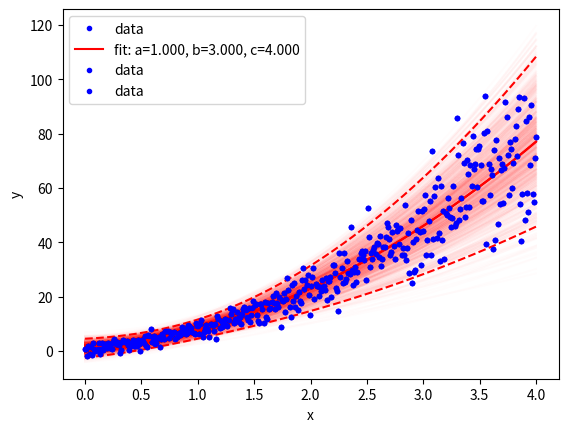

Here is the Python script that generated this plot:
import math
import random
import numpy as np
import matplotlib.pyplot as plt
from scipy.optimize import curve_fit
from scipy.stats import multivariate_normal

# function to fit
def func(x, a, b, c):
    return a + b*x + c*x**2

# derivatives w.r.t. the fitting parameters
def dafunc(x, a, b, c):
    return 1
def dbfunc(x, a, b, c):
    return x
def dcfunc(x, a, b, c):
    return x**2

# generate fitting data
ydata = []
npoints = 400

# prescribe parameters and covariance matrix
popt = np.array([1, 3, 4])
pcov = np.array([[3, -1, 0.15],
                 [-1, 1.3, -0.25],
                 [0.15, -0.25, 1]])

# sample a multivariate normal distribution from the covariance matrix
dist = multivariate_normal(mean=popt, cov=pcov, allow_singular = True)
params = dist.rvs(size=npoints)

# compute randomized data
xdata = np.linspace(0, 4, npoints)
for i in range(npoints):
  y = func(xdata[i], *params[i])
  ydata.append(y)
ydata = np.array(ydata)

# plot data and fit
plt.plot(xdata, ydata, 'b.', label='data')
plt.plot(xdata, func(xdata, *popt), 'r-',
         label='fit: a=%5.3f, b=%5.3f, c=%5.3f' % tuple(popt))
plt.xlabel('x')
plt.ylabel('y')
plt.legend()
plt.show()

# Simple linear regression does not recover the covariance matrix. TODO: try maximim likelihood optimization
if False:
  popt, pcov = curve_fit(func, xdata, ydata, p0 = popt )

  chi = (ydata - func(xdata, *popt))
  chi2 = (chi ** 2).sum()
  dof = len(xdata) - len(popt)
  factor = (chi2 / dof)

  pcov *= factor

popt, pcov


# sample parameter sets using the covariance matrix
dist = multivariate_normal(mean=popt, cov=pcov, allow_singular = True)
samples = dist.rvs(size=1000)

# plot function realizations for all sampled parameter sets
for sample in samples:
  plt.plot(xdata, func(xdata, *sample), 'r-', alpha=0.01)
plt.plot(xdata, ydata, 'b.', label='data')

plt.xlabel('x')
plt.ylabel('y')
plt.legend()
plt.show()

# compute standard deviation at x using the covariance matrix
def error(x, a, b, c, cov):
    C = np.array(cov)

    #return a + b*x + c*x**2
    def f(x, a,b,c):
        d = np.array([dafunc(x, a, b, c), 
                      dbfunc(x, a, b, c), 
                      dcfunc(x, a, b, c)])
        
        # return np.matmul(np.matmul(d.T, C), d)
        return np.matmul(d, np.matmul(C, d))
    
    return np.sqrt(np.array([f(xi, *popt) for xi in x]))

# plot the function
plt.plot(xdata, func(xdata, *popt), 'r-')

# two standard deviations
plt.plot(xdata, func(xdata, *popt) - 2 * error(xdata, *popt, pcov), 'r--')
plt.plot(xdata, func(xdata, *popt) + 2 * error(xdata, *popt, pcov), 'r--')

# plot the data
plt.plot(xdata, ydata, 'b.', label='data')

plt.xlabel('x')
plt.ylabel('y')
plt.legend()
plt.show()

